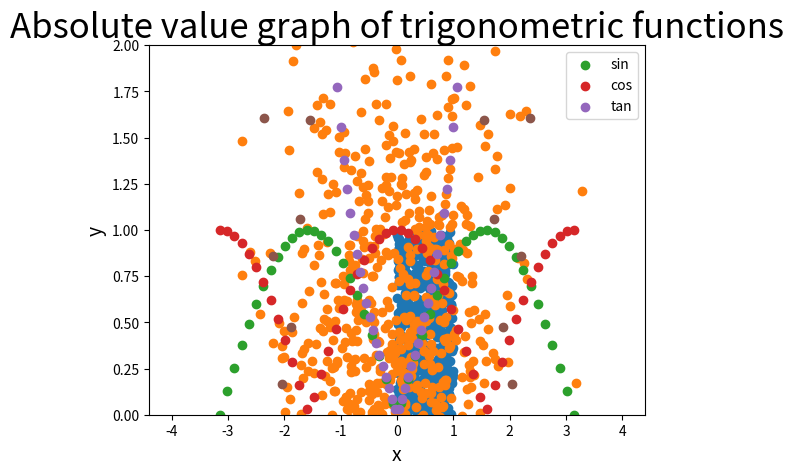

The script that saved this image:
#!/usr/bin/env python
# coding: utf-8

# In[2]:


#총합 = 여러 개의 수치를 모두 더하는 것
#수치의 총 개수 일반화화면 n 개, 총합은 시그마(sum() 함수)로 표현

import numpy as np
import matplotlib.pyplot as plt

a = np.array([1,3,2,5,4]) #a1~a5
y = np.sum(a) # 총합
print(y)


# In[3]:


#총곱 = Numpy의 prod()함수로 구한다

a = np.array([1,3,2,5,4])
y = np.prod(a)
print(y)


# In[6]:


#배열 b의 총합과 총곱 계산

b = np.array([6,1,5,4,3,2])

sum_y = np.sum(b)
prod_y = np.prod(b)

print("총합:", sum_y, "총곱:", prod_y)


# In[31]:


#난수 = 규칙성이 없는 예측할 수 없는 수치
#인공지능에서는 파라미터의 초기화에 난수가 활용됨

#1~6까지의 정수의 난수 생성
import numpy as np

r_int = np.random.randint(6) + 1
print(r_int)


# In[44]:


#0~1까지의 소수의 난수 생성

import numpy as np

r_dec = np.random.rand() #0부터 1사이의 소수를 랜덤으로 반환한다
print(r_dec)


# In[61]:


#난수의 균일한 분포

get_ipython().run_line_magic('matplotlib', 'inline')

import numpy as np
import matplotlib.pyplot as plt

n = 500
x = np.random.rand(n) #0~1사이의 n개의 난수가 균일한 확률로 반환됨
y = np.random.rand(n) #0~1사이의 n개의 난수가 균일한 확률로 반환됨

plt.scatter(x,y)
plt.grid()
plt.show()


# In[74]:


#정규분포를 따르는 난수의 분포

#난수가 결정될 확률은 균일하다고 할 수 없음
#Numpy의 random.randn() 함수는 정규분포라는 분포를 따르는 확률로 난수를 반환함

import numpy as np
import matplotlib.pyplot as plt

n = 1000 # 샘플 수
x = np.random.randn(n) #정규분포를 따르는 난수의 분포
y = np.random.randn(n) #정규분포를 따른 난수의 분포

plt.scatter(x,y) #산포도의 플롯
plt.grid()
plt.show()


# In[131]:


#문제)실행할때마다 1~10까지의 정수가 랜덤으로 표시되게 하기

import numpy as np
import matplotlib.pyplot as plt

r_int = np.random.randint(10) + 1
print(r_int)


# #LaTeX(레이텍, 라텍)의 기초
# #LaTeX은 문서 처리 시스템을 사용해 수식을 깨끗하게 입력하는 방법
# 
# #장점: 보기가 좋고 재이용할 수 있는 수식을 손쉽게 이용할 수 있음
# 
# 
# #y=2x+1을 LaTeX를 사용해서 나타내기
# $$y=2x+1$$

# 라텍으로 다양한 수식 나타내기 
# 
# $$a_1$$
# $$a_{{i}}$$
# $$b^2$$
# $$b^{ij}$$
# $$c_1^2$$
# 
# $$y=x^3+2x^2+x+3$$
# $$y=\sqrt x$$
# $$y=\sin x$$
# $$y=\frac{17}{24}$$
# $$y=\sum_{k=1}^n a_k$$

# 문제) LaTeX형식으로 기술하기
# 
# $$y=x^3 + \sqrt x + \frac{a_{ij}}{b_{ij}^4} - \sum_{k=1}^n a_k$$

# In[2]:


#절댓값 (리스트 요소 전체 절댓값)
import numpy as np

x = [-5, 5, -1.28, np.sqrt(5), -np.pi/2]
#여러 값을 리스트에 저장한다

print(np.abs(x)) #절댓값


# In[25]:


#함수의 절댓값
#절댓값의 이미지를 파악하기 위해서 함수의 절댓값을 구해서 그래프로 표시

#삼각함수의 절댓값
get_ipython().run_line_magic('matplotlib', 'inline')
import numpy as np
import matplotlib.pyplot as plt

x = np.linspace(-np.pi, np.pi)
y_sin = np.abs(np.sin(x))
y_cos = np.abs(np.cos(x))
x2 = np.linspace(-1.4, 1.4)
y_tan = np.abs(np.tan(x2))

plt.title("Absolute value graph of trigonometric functions",fontsize=25)
plt.scatter(x, y_sin, label="sin")
plt.scatter(x, y_cos, label="cos")
plt.scatter(x2, y_tan, label="tan")
plt.legend()
#plt.xlim(3,3)
plt.ylim(0,2)

plt.xlabel("x", size=14)
plt.ylabel("y", size=14)
plt.grid()

plt.show()


# In[13]:


#2차 함수의 절댓값을 취한 그래프
import numpy as np
import matplotlib.pyplot as plt

x = np.linspace(-4, 4)
y = np.abs(x**2 - 4) #2차 함수의 절댓값 취하기

plt.scatter(x, y)

plt.xlabel("x", size=14)
plt.ylabel("y", size=14)
plt.grid()

plt.show()


# In[ ]:




